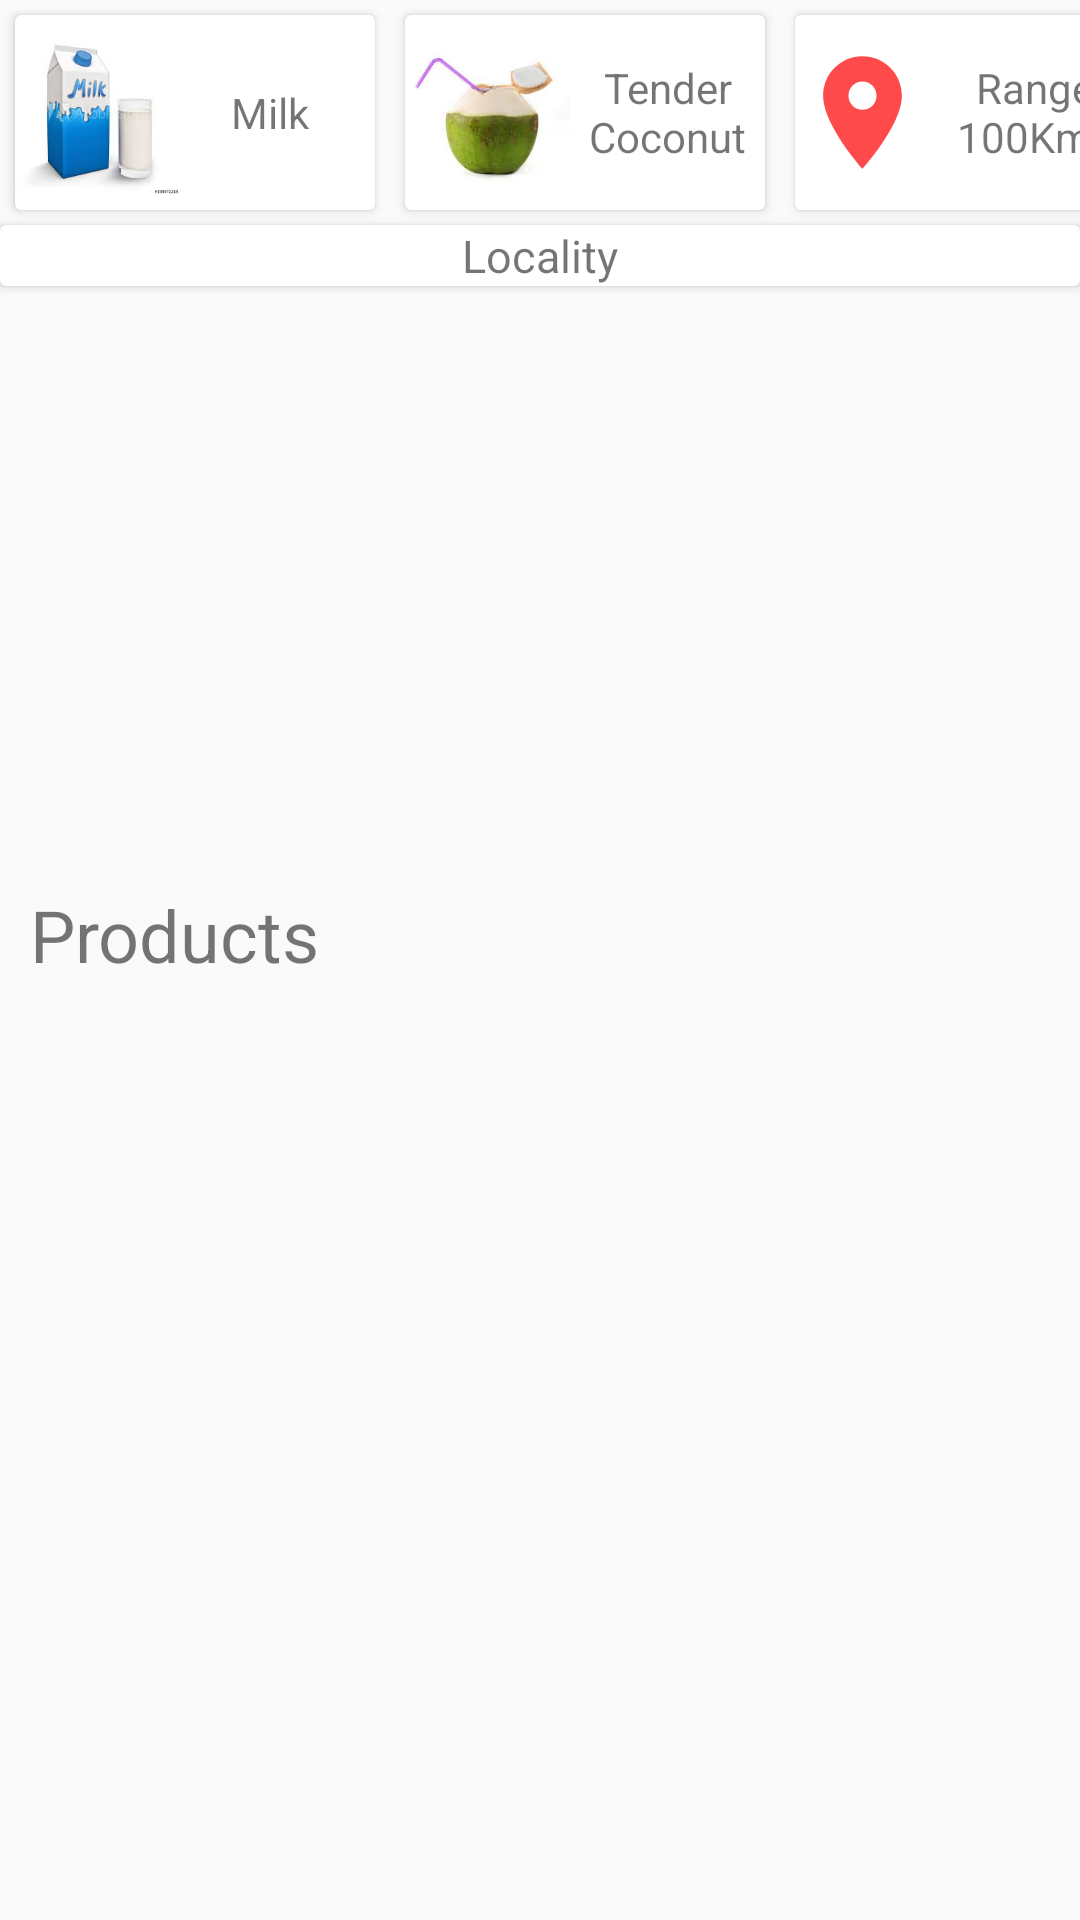

The Android layout XML behind this screen, and the referenced resources:
<!-- AndroidManifest.xml: application theme AppTheme -->
<!-- res/layout/activity_shop.xml -->
<?xml version="1.0" encoding="utf-8"?>

<LinearLayout xmlns:android="http://schemas.android.com/apk/res/android"
    xmlns:app="http://schemas.android.com/apk/res-auto"
    xmlns:tools="http://schemas.android.com/tools"
    android:layout_width="match_parent"
    android:layout_height="match_parent"
    android:layout_margin="20dp"
    android:orientation="vertical"
    tools:context=".Shop">
    <LinearLayout
        android:layout_width="match_parent"
        android:layout_height="wrap_content">
        <androidx.cardview.widget.CardView
            android:layout_width="120dp"
            android:layout_margin="5dp"
            android:id="@+id/cm"
            android:layout_height="65dp"
            >
            <LinearLayout
                android:layout_width="wrap_content"
                android:layout_height="wrap_content">
                <ImageView
                    android:layout_width="55dp"
                    android:layout_height="65dp"
                    android:src="@drawable/m3">
                </ImageView>
                <TextView
                    android:layout_width="60dp"
                    android:layout_height="65dp"
                    android:gravity="center"
                    android:text="@string/shop_milk"
                    />
            </LinearLayout>
        </androidx.cardview.widget.CardView>

        <androidx.cardview.widget.CardView
            android:layout_width="120dp"
            android:layout_margin="5dp"
            android:id="@+id/cc"
            android:layout_height="wrap_content"
            >
            <LinearLayout
                android:layout_width="wrap_content"
                android:layout_height="wrap_content">
                <ImageView
                    android:layout_width="55dp"
                    android:layout_height="65dp"
                    android:src="@drawable/c1">
                </ImageView>
                <TextView
                    android:layout_width="wrap_content"
                    android:layout_height="65dp"
                    android:gravity="center"
                    android:text="@string/shop_tender"
                    />
            </LinearLayout>
        </androidx.cardview.widget.CardView>

        <androidx.cardview.widget.CardView
            android:layout_width="115dp"
            android:layout_height="wrap_content"
            android:id="@+id/ck"
            android:layout_margin="5dp">

            <LinearLayout
                android:layout_width="wrap_content"
                android:layout_height="wrap_content">

                <ImageView
                    android:layout_width="45dp"
                    android:layout_height="65dp"
                    android:src="@drawable/ic_action_llc"></ImageView>

                <TextView
                    android:layout_width="70dp"
                    android:layout_height="65dp"
                    android:gravity="center"
                    android:text="@string/shop_range" />
            </LinearLayout>
        </androidx.cardview.widget.CardView>
    </LinearLayout>

    <androidx.cardview.widget.CardView
        android:layout_width="match_parent"
        android:layout_height="wrap_content"
        >
        <TextView
            android:layout_width="match_parent"
            android:layout_height="wrap_content"
            android:gravity="center"
            android:textSize="15dp"
            android:text="@string/shop_locality"/>
    </androidx.cardview.widget.CardView>


    <ViewFlipper
        android:layout_width="match_parent"
        android:layout_height="200dp"
        android:id="@+id/imgback">

    </ViewFlipper>


        <LinearLayout
            android:layout_width="match_parent"
            android:layout_height="wrap_content"
            android:orientation="vertical"
            >
            <LinearLayout
                android:layout_width="match_parent"
                android:layout_height="wrap_content"
                android:paddingLeft="10dp"
                android:paddingRight="10dp">
                <TextView
                    android:layout_width="match_parent"
                    android:layout_height="wrap_content"
                    android:text="@string/shop_product"
                    android:textSize="24dp"
                    android:layout_marginBottom="10dp"
                    ></TextView>

            </LinearLayout>
            <LinearLayout
                android:layout_width="match_parent"
                android:layout_height="wrap_content"
                android:layout_marginBottom="10dp"
                android:orientation="horizontal">
                <androidx.recyclerview.widget.RecyclerView
                    android:layout_width="match_parent"
                    android:layout_height="match_parent"
                    android:id="@+id/recycle_view"/>
            </LinearLayout>

        </LinearLayout>
    <ScrollView
        android:layout_width="match_parent"
        android:layout_height="wrap_content"
        >
    </ScrollView>

</LinearLayout>
<!-- resources referenced by this layout -->
<resources>
  <!-- drawable c1: jpg bitmap (drawable, 3513 bytes) -->
  <!-- drawable ic_action_llc (drawable-anydpi) -->
  <vector xmlns:android="http://schemas.android.com/apk/res/android"
      android:width="24dp"
      android:height="24dp"
      android:viewportWidth="24"
      android:viewportHeight="24"
      android:tint="#FF1C1F"
  
      android:alpha="0.8">
      <path
          android:fillColor="#FF000000"
          android:pathData="M12,2C8.13,2 5,5.13 5,9c0,5.25 7,13 7,13s7,-7.75 7,-13c0,-3.87 -3.13,-7 -7,-7zM12,11.5c-1.38,0 -2.5,-1.12 -2.5,-2.5s1.12,-2.5 2.5,-2.5 2.5,1.12 2.5,2.5 -1.12,2.5 -2.5,2.5z"/>
  </vector>
  <!-- drawable m3: jpg bitmap (drawable, 5714 bytes) -->
  <string name="shop_locality">Locality</string>
  <string name="shop_milk">Milk</string>
  <string name="shop_product">Products</string>
  <string name="shop_range">Range 100Kms</string>
  <string name="shop_tender">Tender Coconut</string>
  <style name="AppTheme" parent="Theme.AppCompat.Light.DarkActionBar">
          
          <item name="colorPrimary">@color/colorPrimary</item>
          <item name="colorPrimaryDark">@color/colorPrimaryDark</item>
          <item name="colorAccent">@color/colorAccent</item>
          <item name="windowActionBar">false</item>
          <item name="windowNoTitle">true</item>
      </style>
  <color name="colorPrimary">#6200EE</color>
  <color name="colorPrimaryDark">#3700B3</color>
  <color name="colorAccent">#03DAC5</color>
</resources>
